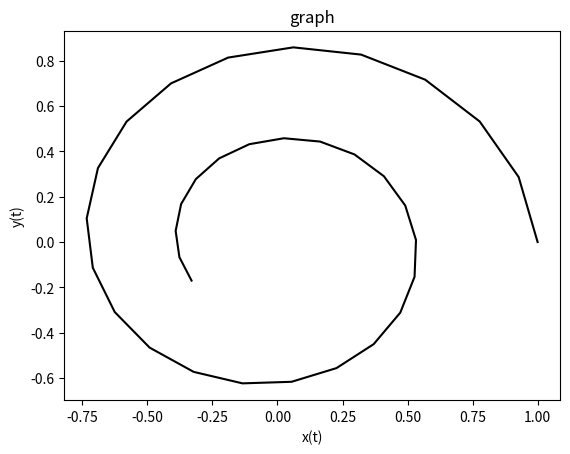

Reproduce this figure in Python.
from numpy import *
from matplotlib.pyplot import *
#done you have to upload it to classroom
t = arange(0, 1, 0.03)
x = cos(10*t) * exp(-t)
y = sin(10*t) * exp(-t)
plot(x, y, color='black')
title('graph')
xlabel('x(t)')
ylabel('y(t)')
show()
